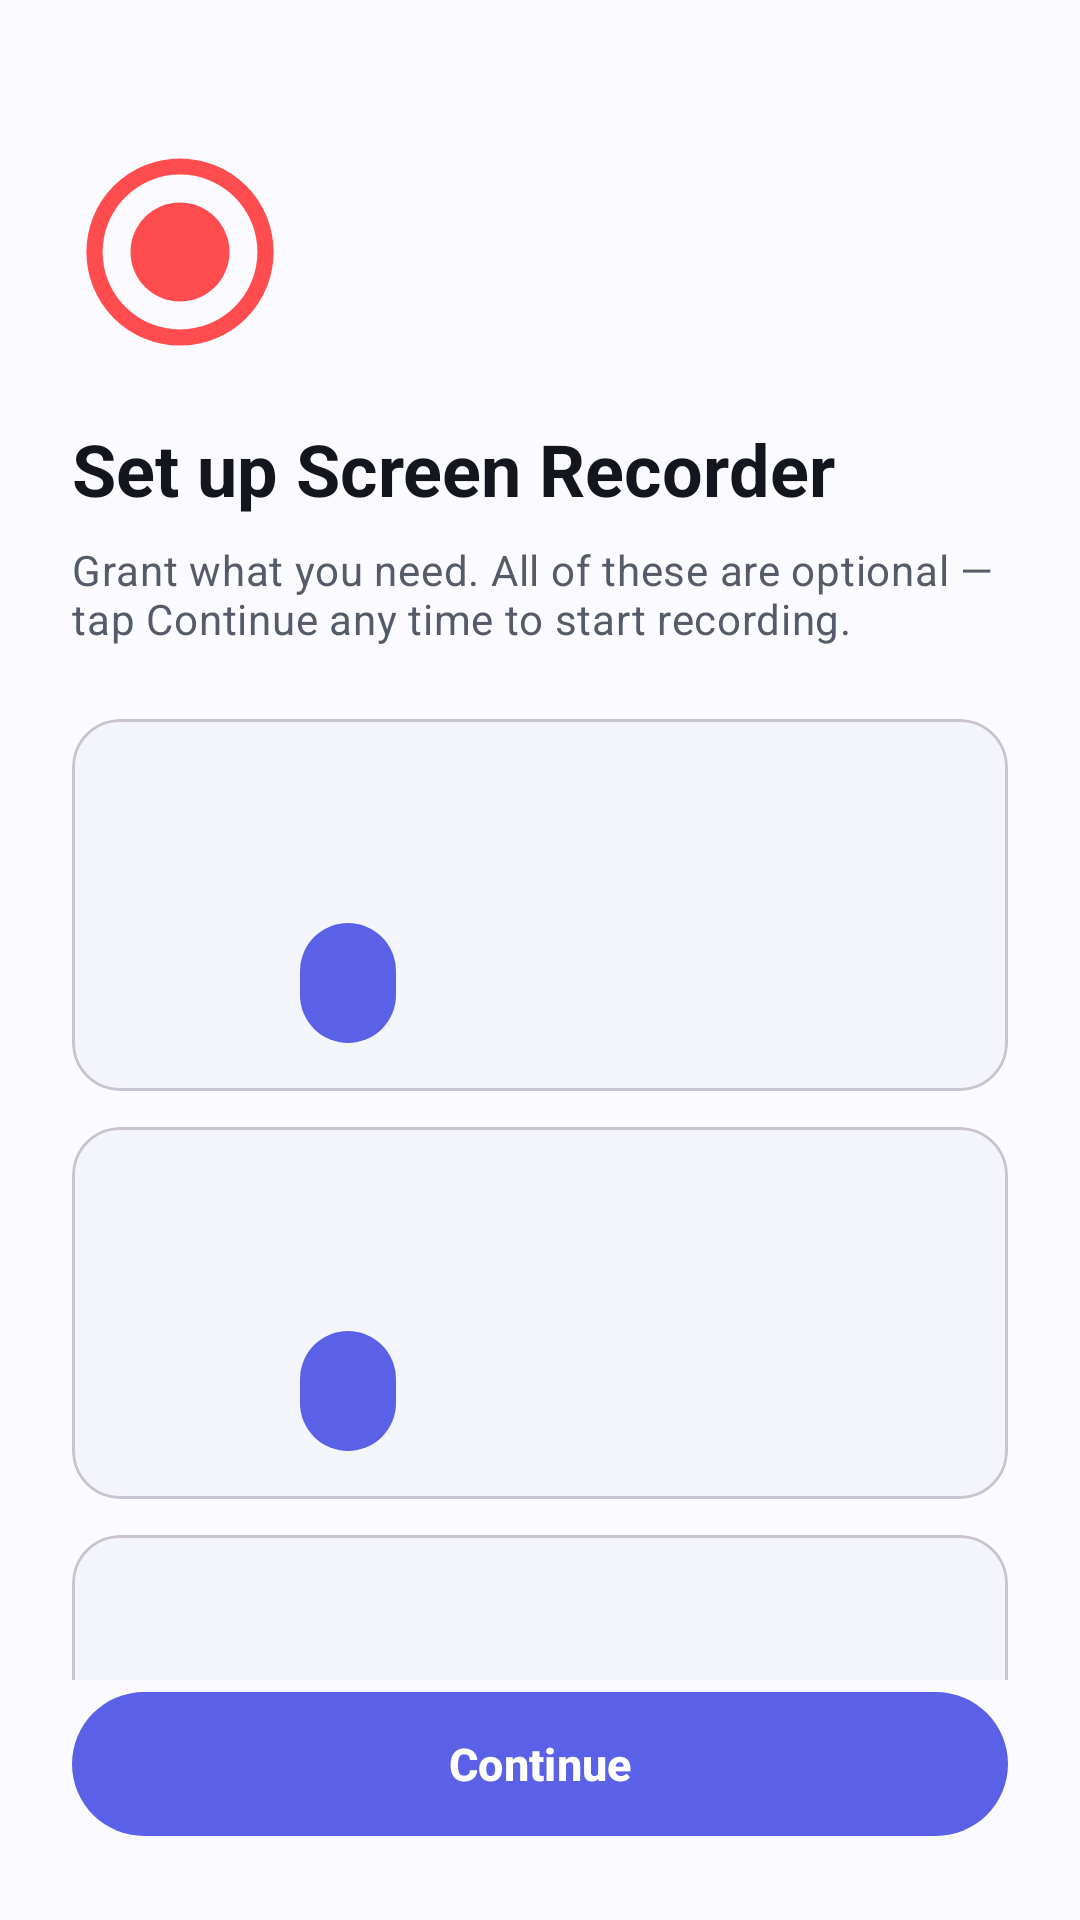

This screen was rendered from an Android layout file. Write that file and the resources it references.
<!-- AndroidManifest.xml: application theme Theme.ScreenVideoRecorder -->
<!-- res/layout/activity_onboarding.xml -->
<?xml version="1.0" encoding="utf-8"?>
<LinearLayout xmlns:android="http://schemas.android.com/apk/res/android"
    xmlns:app="http://schemas.android.com/apk/res-auto"
    android:id="@+id/onboardRoot"
    android:layout_width="match_parent"
    android:layout_height="match_parent"
    android:background="?attr/colorSurface"
    android:fitsSystemWindows="true"
    android:orientation="vertical">

    <androidx.core.widget.NestedScrollView
        android:layout_width="match_parent"
        android:layout_height="0dp"
        android:layout_weight="1"
        android:fillViewport="true">

        <LinearLayout
            android:layout_width="match_parent"
            android:layout_height="wrap_content"
            android:orientation="vertical"
            android:paddingHorizontal="@dimen/space_2xl"
            android:paddingTop="@dimen/space_3xl"
            android:paddingBottom="@dimen/space_lg">

            <ImageView
                android:layout_width="72dp"
                android:layout_height="72dp"
                android:layout_marginTop="@dimen/space_lg"
                android:src="@drawable/ic_record_ring"
                android:tint="@color/record_red"
                tools:ignore="UseAppTint"
                xmlns:tools="http://schemas.android.com/tools"/>

            <TextView
                android:id="@+id/onboardTitle"
                android:layout_width="match_parent"
                android:layout_height="wrap_content"
                android:layout_marginTop="@dimen/space_xl"
                android:text="@string/onboard_title"
                android:textAppearance="@style/TextAppearance.Material3.HeadlineSmall"
                android:textColor="?attr/colorOnSurface"
                android:textStyle="bold"/>

            <TextView
                android:layout_width="match_parent"
                android:layout_height="wrap_content"
                android:layout_marginTop="@dimen/space_sm"
                android:text="@string/onboard_subtitle"
                android:textAppearance="@style/TextAppearance.Material3.BodyMedium"
                android:textColor="?attr/colorOnSurfaceVariant"/>

            <include
                layout="@layout/view_onboard_card"
                android:id="@+id/cardNotif"
                android:layout_width="match_parent"
                android:layout_height="wrap_content"
                android:layout_marginTop="@dimen/space_2xl"/>

            <include
                layout="@layout/view_onboard_card"
                android:id="@+id/cardMic"
                android:layout_width="match_parent"
                android:layout_height="wrap_content"
                android:layout_marginTop="@dimen/space_md"/>

            <include
                layout="@layout/view_onboard_card"
                android:id="@+id/cardOverlay"
                android:layout_width="match_parent"
                android:layout_height="wrap_content"
                android:layout_marginTop="@dimen/space_md"/>

        </LinearLayout>
    </androidx.core.widget.NestedScrollView>

    <com.google.android.material.button.MaterialButton
        android:id="@+id/btnStart"
        android:layout_width="match_parent"
        android:layout_height="56dp"
        android:layout_marginHorizontal="@dimen/space_2xl"
        android:layout_marginBottom="@dimen/space_2xl"
        android:text="@string/onboard_cta"
        android:textAllCaps="false"
        android:textSize="15sp"
        android:textStyle="bold"
        app:cornerRadius="28dp"/>

</LinearLayout>
<!-- res/layout/view_onboard_card.xml (included above) -->
<?xml version="1.0" encoding="utf-8"?>
<com.google.android.material.card.MaterialCardView xmlns:android="http://schemas.android.com/apk/res/android"
    xmlns:app="http://schemas.android.com/apk/res-auto"
    android:layout_width="match_parent"
    android:layout_height="wrap_content"
    app:cardBackgroundColor="?attr/colorSurfaceContainer"
    app:cardCornerRadius="@dimen/radius_lg"
    app:cardElevation="0dp"
    app:strokeColor="?attr/colorOutlineVariant"
    app:strokeWidth="1dp">

    <LinearLayout
        android:layout_width="match_parent"
        android:layout_height="wrap_content"
        android:orientation="horizontal"
        android:padding="@dimen/space_lg">

        <ImageView
            android:id="@+id/cardIcon"
            android:layout_width="48dp"
            android:layout_height="48dp"
            android:background="@drawable/bg_onboard_card_icon"
            android:padding="12dp"
            android:importantForAccessibility="no"
            android:tint="?attr/colorOnSurface"/>

        <LinearLayout
            android:layout_width="0dp"
            android:layout_height="wrap_content"
            android:layout_marginStart="@dimen/space_md"
            android:layout_weight="1"
            android:orientation="vertical">

            <TextView
                android:id="@+id/cardTitle"
                android:layout_width="match_parent"
                android:layout_height="wrap_content"
                android:textAppearance="@style/TextAppearance.Material3.TitleMedium"
                android:textColor="?attr/colorOnSurface"/>

            <TextView
                android:id="@+id/cardDesc"
                android:layout_width="match_parent"
                android:layout_height="wrap_content"
                android:layout_marginTop="2dp"
                android:lineSpacingExtra="1dp"
                android:textAppearance="@style/TextAppearance.Material3.BodySmall"
                android:textColor="?attr/colorOnSurfaceVariant"/>

            <com.google.android.material.button.MaterialButton
                android:id="@+id/cardAction"
                android:layout_width="wrap_content"
                android:layout_height="40dp"
                android:layout_marginTop="@dimen/space_md"
                android:insetTop="0dp"
                android:insetBottom="0dp"
                android:minWidth="0dp"
                android:paddingHorizontal="@dimen/space_lg"
                android:textAllCaps="false"
                android:textSize="13sp"
                android:textStyle="bold"
                app:cornerRadius="20dp"
                app:iconGravity="textStart"
                app:iconPadding="6dp"
                app:iconSize="16dp"/>
        </LinearLayout>
    </LinearLayout>
</com.google.android.material.card.MaterialCardView>
<!-- resources referenced by this layout -->
<resources>
  <color name="record_red">#FF4D4F</color>
  <dimen name="radius_lg">16dp</dimen>
  <dimen name="space_2xl">24dp</dimen>
  <dimen name="space_3xl">32dp</dimen>
  <dimen name="space_lg">16dp</dimen>
  <dimen name="space_md">12dp</dimen>
  <dimen name="space_sm">8dp</dimen>
  <dimen name="space_xl">20dp</dimen>
  <!-- drawable ic_record_ring (drawable) -->
  <vector xmlns:android="http://schemas.android.com/apk/res/android"
      android:width="32dp"
      android:height="32dp"
      android:viewportWidth="24"
      android:viewportHeight="24">
      <path
          android:strokeColor="#FFFFFF"
          android:strokeWidth="1.8"
          android:fillColor="#00000000"
          android:pathData="M 12,2.5 A 9.5,9.5 0 1,0 12,21.5 A 9.5,9.5 0 1,0 12,2.5 Z"/>
      <path
          android:fillColor="#FFFFFF"
          android:pathData="M 12,6.5 A 5.5,5.5 0 1,0 12,17.5 A 5.5,5.5 0 1,0 12,6.5 Z"/>
  </vector>
  <string name="onboard_cta">Continue</string>
  <string name="onboard_subtitle">Grant what you need. All of these are optional — tap Continue any time to start recording.</string>
  <string name="onboard_title">Set up Screen Recorder</string>
  <style name="Theme.ScreenVideoRecorder" parent="Base.Theme.ScreenVideoRecorder" />
  <color name="brand_indigo_dark">#5B61E6</color>
  <color name="white">#FFFFFFFF</color>
  <color name="surface_light">#FBFBFF</color>
  <color name="on_surface_light">#13161C</color>
  <color name="surface_container_light">#F4F5FA</color>
  <color name="surface_variant_light">#EEEFF5</color>
  <color name="on_surface_variant_light">#555B68</color>
  <color name="outline_light">#D7D9E2</color>
  <style name="ThemeOverlay.App.MaterialAlertDialog" parent="ThemeOverlay.Material3.MaterialAlertDialog">
          <item name="shapeAppearanceOverlay">@style/ShapeAppearance.App.LargeRounded</item>
      </style>
  <style name="ThemeOverlay.App.BottomSheetDialog" parent="ThemeOverlay.Material3.BottomSheetDialog">
          <item name="bottomSheetStyle">@style/Widget.App.BottomSheet</item>
      </style>
  <style name="ShapeAppearance.App.LargeRounded" parent="">
          <item name="cornerFamily">rounded</item>
          <item name="cornerSize">24dp</item>
      </style>
  <style name="Widget.App.BottomSheet" parent="Widget.Material3.BottomSheet">
          <item name="shapeAppearanceOverlay">@style/ShapeAppearance.App.BottomSheet</item>
      </style>
  <style name="ShapeAppearance.App.BottomSheet" parent="">
          <item name="cornerFamily">rounded</item>
          <item name="cornerSizeTopLeft">28dp</item>
          <item name="cornerSizeTopRight">28dp</item>
          <item name="cornerSizeBottomLeft">0dp</item>
          <item name="cornerSizeBottomRight">0dp</item>
      </style>
</resources>
